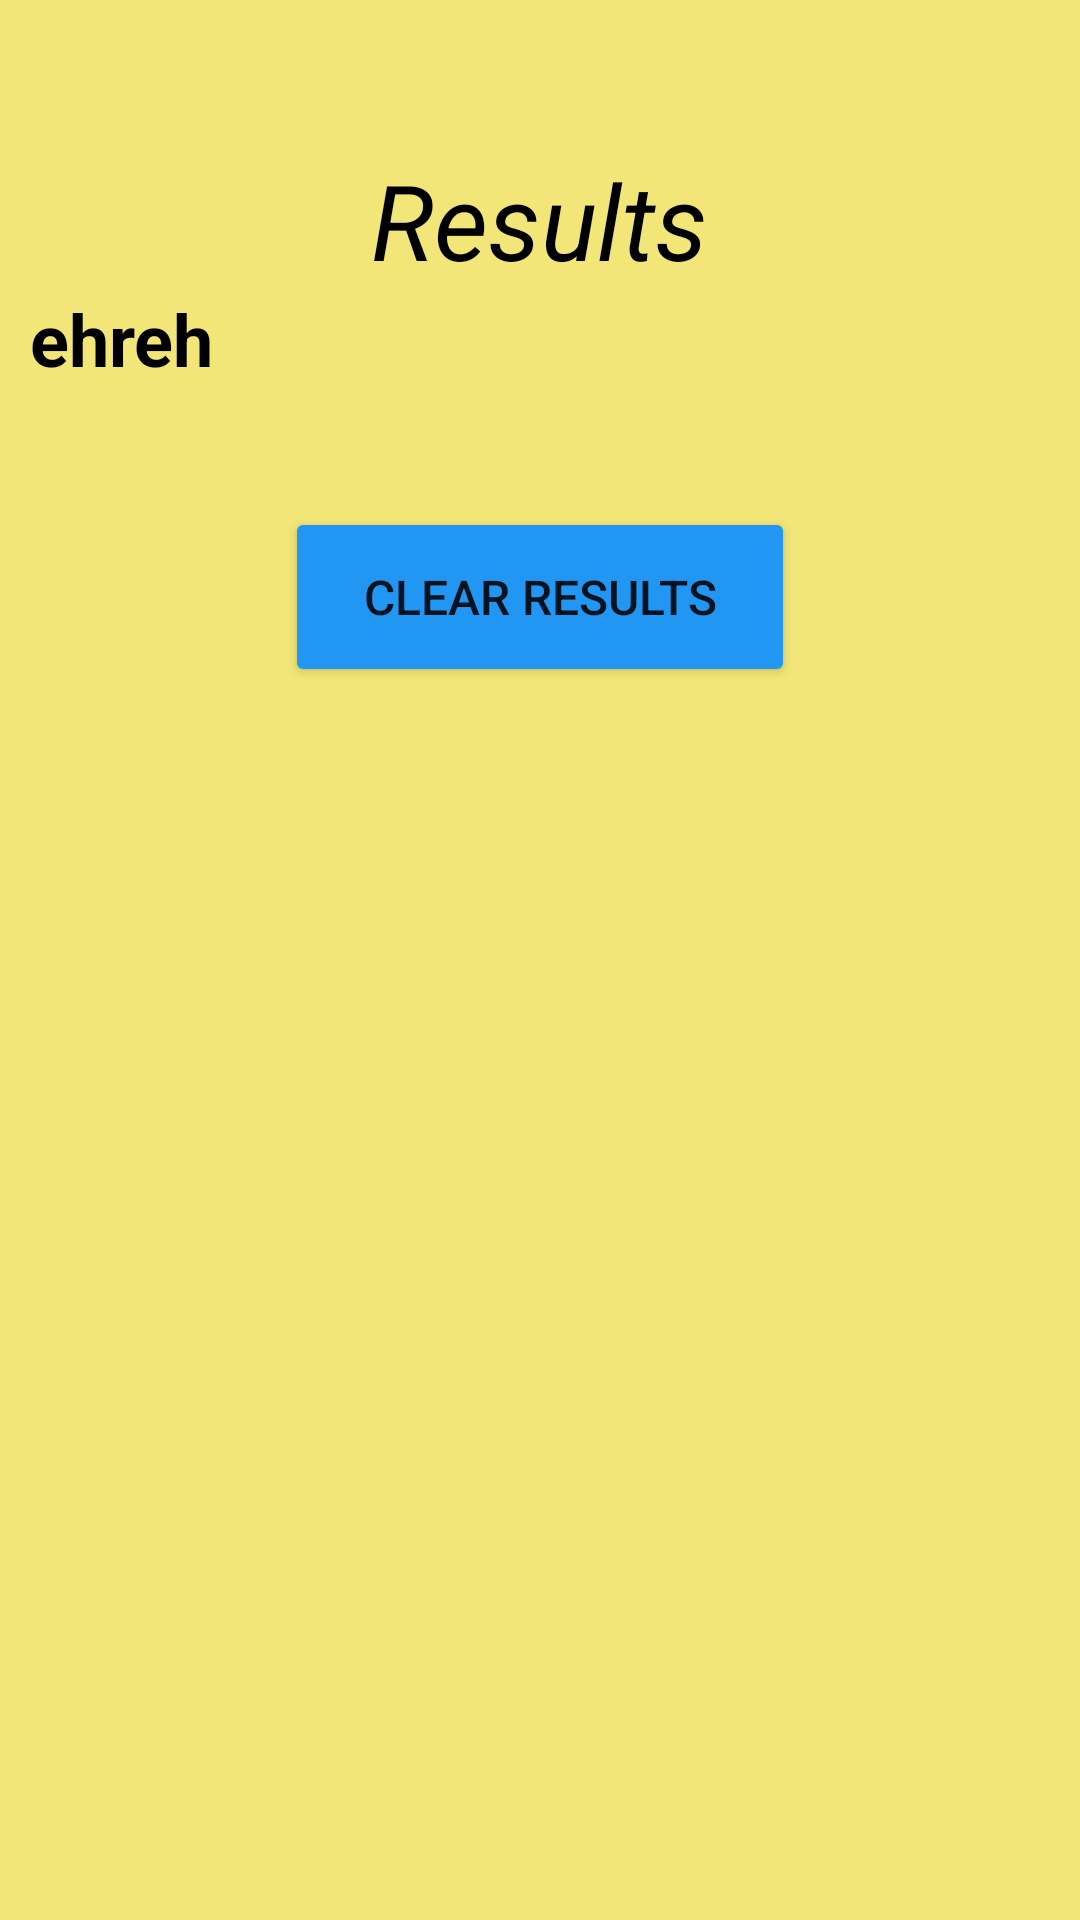

Here is an Android app screen rendered from its layout file. Give the layout XML and the strings, colors and styles it references.
<!-- AndroidManifest.xml: application theme Theme.LectureTask -->
<!-- res/layout/results.xml -->
<?xml version="1.0" encoding="utf-8"?>
<androidx.constraintlayout.widget.ConstraintLayout xmlns:android="http://schemas.android.com/apk/res/android"

    android:layout_width="match_parent"
    android:layout_height="match_parent"
    xmlns:tools="http://schemas.android.com/tools"
    xmlns:app="http://schemas.android.com/apk/res-auto"
    tools:context=".Menu"
    android:background="#F3E678">
    <ScrollView
        android:layout_width="match_parent"
        android:layout_height="match_parent">

    <LinearLayout
        android:layout_width="match_parent"
        android:orientation="vertical"
        android:layout_height="match_parent">
        <TextView
            android:id="@+id/quizTitle1"
            android:layout_width="wrap_content"
            android:text="Results"
            android:textSize="35sp"
            android:layout_gravity="center_horizontal"
            android:layout_marginTop="50dp"
            android:textColor="@color/black"
            android:textStyle="italic"
            android:layout_height="wrap_content"></TextView>

        <TextView
            android:id="@+id/resultEnd"
            android:layout_width="wrap_content"
            android:layout_height="wrap_content"
            android:layout_marginLeft="10dp"
            android:text="ehreh"
            android:textColor="@color/black"
            android:textStyle="bold"
            android:textSize="24sp"
            app:layout_constraintStart_toStartOf="parent"
            app:layout_constraintTop_toBottomOf="@id/quizTitle1"></TextView>
   <Button
       android:id="@+id/clear_records"
       android:layout_width="170dp"
       android:layout_marginTop="40dp"
       android:text="Clear results"
       android:textSize="16sp"
       app:backgroundTint="#2196F3"
       android:layout_gravity="center_horizontal"
       android:layout_height="60dp"></Button>
    </LinearLayout>
    </ScrollView>
</androidx.constraintlayout.widget.ConstraintLayout>
<!-- resources referenced by this layout -->
<resources>
  <style name="Theme.LectureTask" parent="Theme.MaterialComponents.DayNight.NoActionBar">
          
          <item name="colorPrimary">@color/purple_500</item>
          <item name="colorPrimaryVariant">@color/purple_700</item>
          <item name="colorOnPrimary">@color/white</item>
          
          <item name="colorSecondary">@color/teal_200</item>
          <item name="colorSecondaryVariant">@color/teal_700</item>
          <item name="colorOnSecondary">@color/black</item>
          
          <item name="android:statusBarColor" tools:targetApi="l">?attr/colorPrimaryVariant</item>
          
      </style>
  <!-- not gathered from this repository: default colours our renderer supplied (Android Studio template values) -->
  <color name="purple_500">#FF6200EE</color>
  <color name="purple_700">#FF3700B3</color>
  <color name="teal_200">#FF03DAC5</color>
  <color name="teal_700">#FF018786</color>
  <color name="black">#FF000000</color>
  <color name="white">#FFFFFFFF</color>
</resources>
